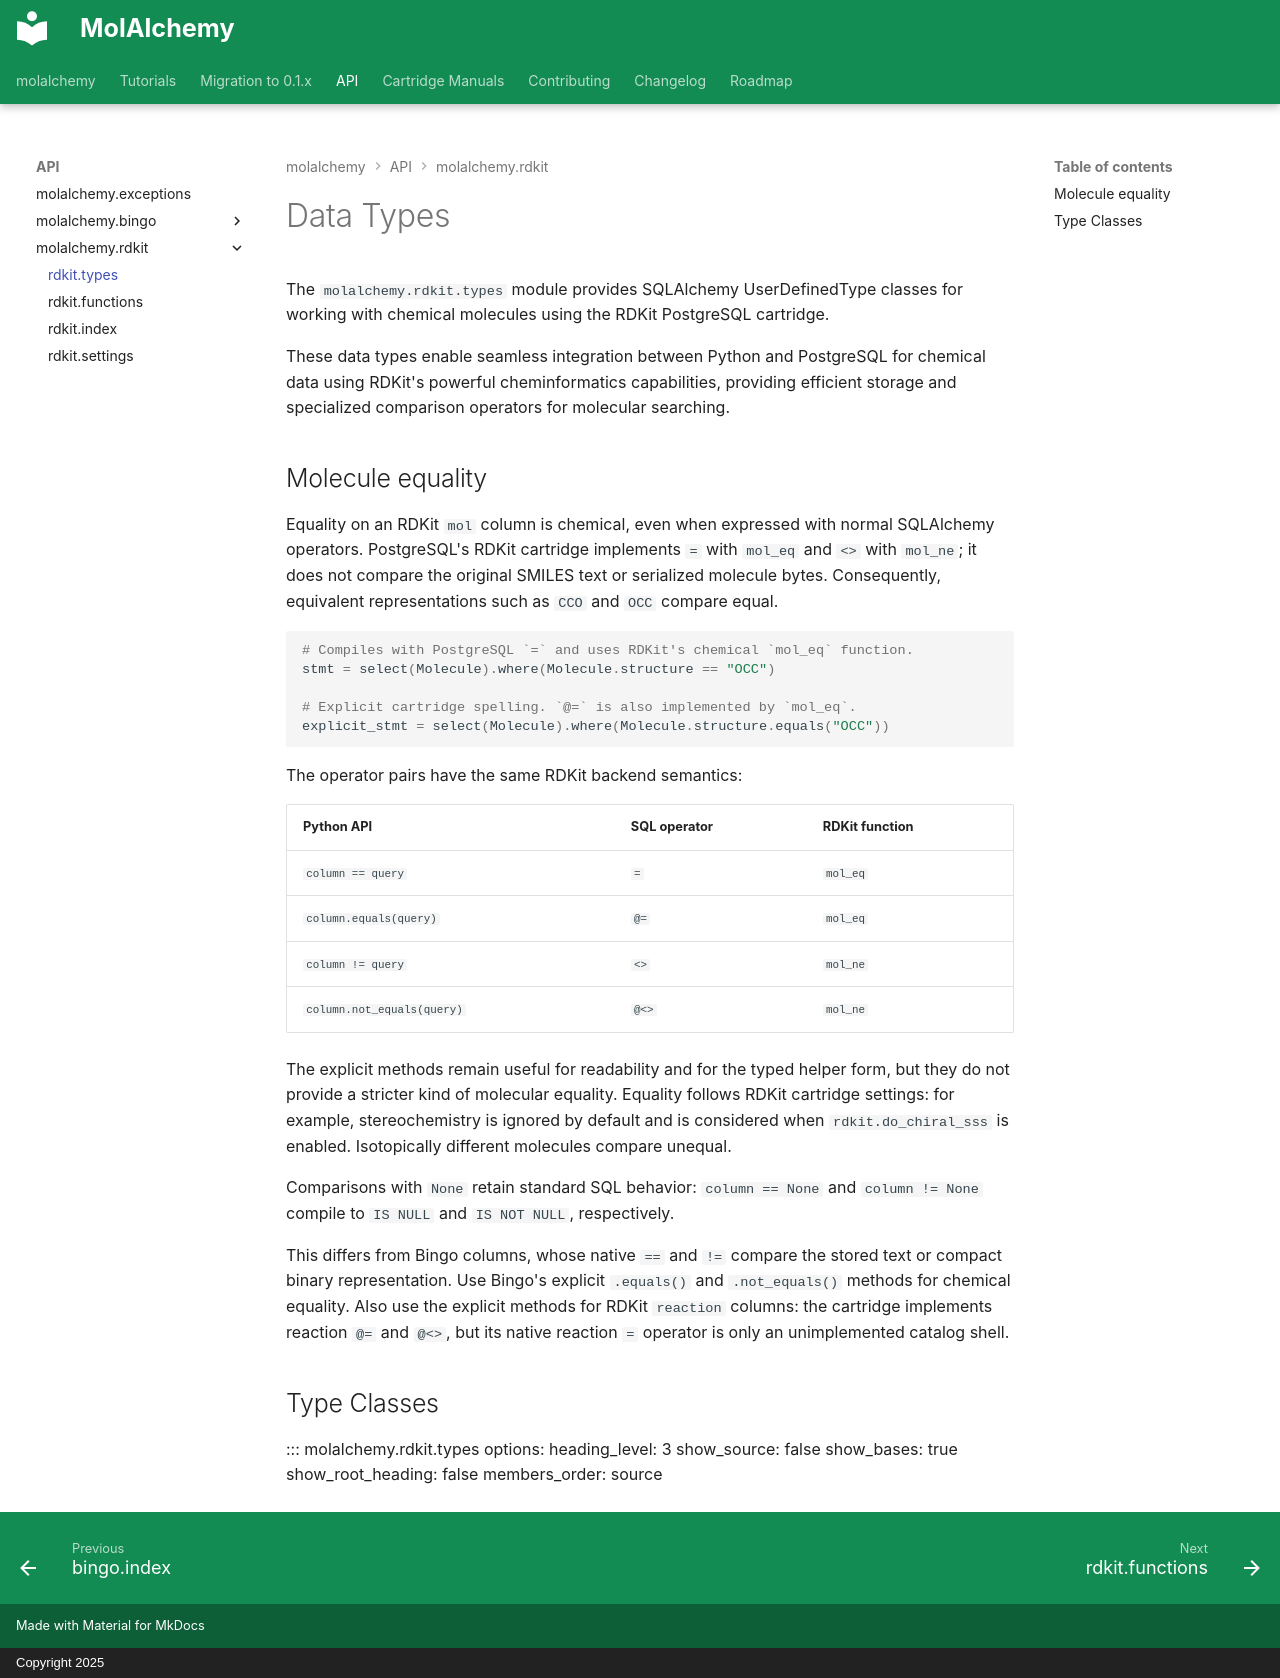

repository: asiomchen/molalchemy · page: api/rdkit/types/index.html · generator: mkdocs · copyright: Copyright 2025

# Data Types

The `molalchemy.rdkit.types` module provides SQLAlchemy UserDefinedType classes for working with chemical molecules using the RDKit PostgreSQL cartridge.

These data types enable seamless integration between Python and PostgreSQL for chemical data using RDKit's powerful cheminformatics capabilities, providing efficient storage and specialized comparison operators for molecular searching.

## Molecule equality

Equality on an RDKit `mol` column is chemical, even when expressed with normal
SQLAlchemy operators. PostgreSQL's RDKit cartridge implements `=` with
`mol_eq` and `<>` with `mol_ne`; it does not compare the original SMILES text
or serialized molecule bytes. Consequently, equivalent representations such
as `CCO` and `OCC` compare equal.

```python
# Compiles with PostgreSQL `=` and uses RDKit's chemical `mol_eq` function.
stmt = select(Molecule).where(Molecule.structure == "OCC")

# Explicit cartridge spelling. `@=` is also implemented by `mol_eq`.
explicit_stmt = select(Molecule).where(Molecule.structure.equals("OCC"))
```

The operator pairs have the same RDKit backend semantics:

| Python API | SQL operator | RDKit function |
| --- | --- | --- |
| `column == query` | `=` | `mol_eq` |
| `column.equals(query)` | `@=` | `mol_eq` |
| `column != query` | `<>` | `mol_ne` |
| `column.not_equals(query)` | `@<>` | `mol_ne` |

The explicit methods remain useful for readability and for the typed helper
form, but they do not provide a stricter kind of molecular equality. Equality
follows RDKit cartridge settings: for example, stereochemistry is ignored by
default and is considered when `rdkit.do_chiral_sss` is enabled. Isotopically
different molecules compare unequal.

Comparisons with `None` retain standard SQL behavior: `column == None` and
`column != None` compile to `IS NULL` and `IS NOT NULL`, respectively.

This differs from Bingo columns, whose native `==` and `!=` compare the stored
text or compact binary representation. Use Bingo's explicit `.equals()` and
`.not_equals()` methods for chemical equality. Also use the explicit methods
for RDKit `reaction` columns: the cartridge implements reaction `@=` and `@<>`,
but its native reaction `=` operator is only an unimplemented catalog shell.

## Type Classes

::: molalchemy.rdkit.types
    options:
      heading_level: 3
      show_source: false
      show_bases: true
      show_root_heading: false
      members_order: source
